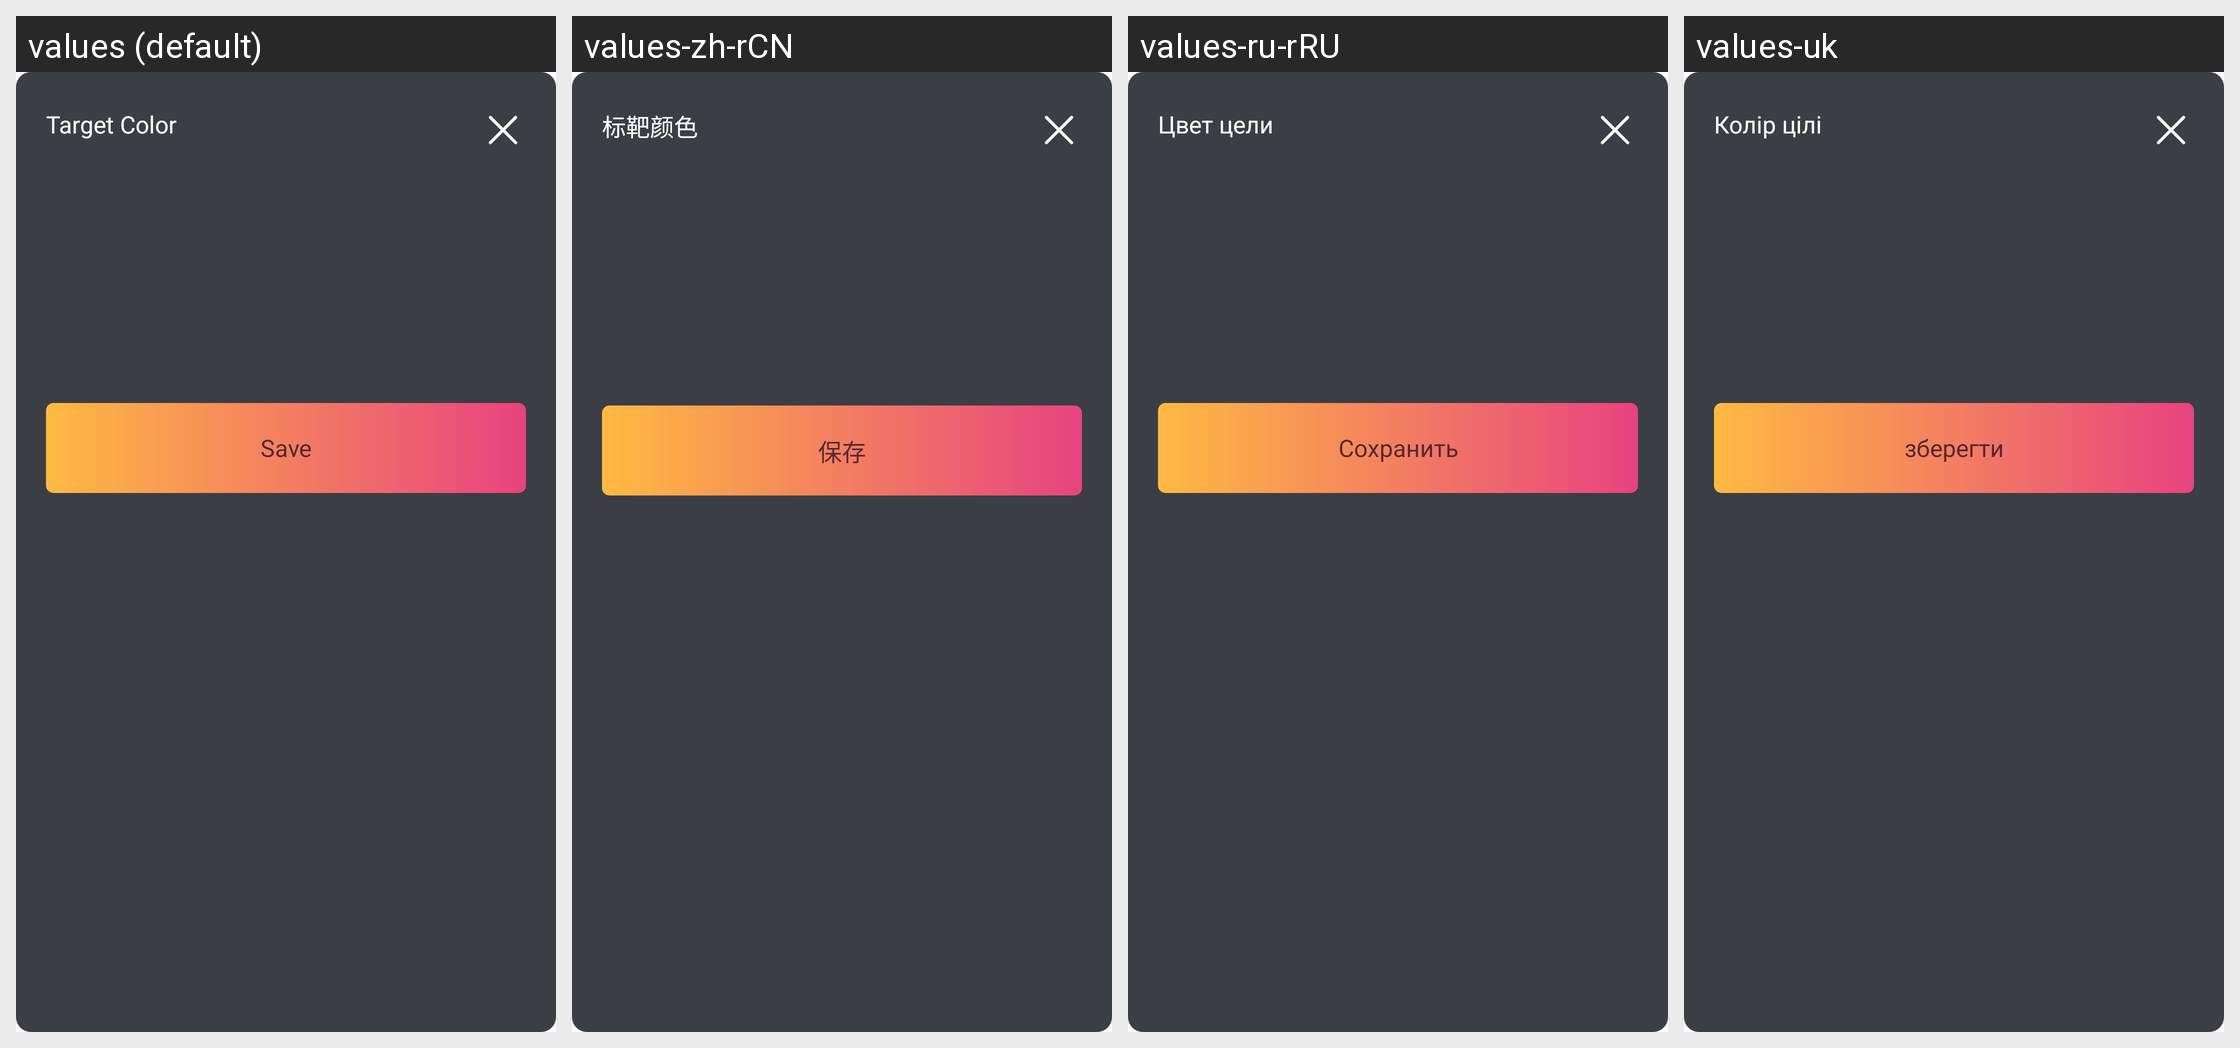

For this localized Android screen grid, give each drawn string resource with its value in every locale shown.
Android screen res/layout/dialog_tip_target_color.xml rendered under 4 locales, left to right: values (default), values-zh-rCN, values-ru-rRU, values-uk. Device: Nexus 5 (rendered at 1080×1920; each locale shown at half size, 540×960, under a caption strip naming it); theme Theme.MaterialComponents.DayNight.NoActionBar.
Other locales in the repository, not shown: values-cs, values-de-rDE, values-es-rES, values-fr-rFR, values-it-rIT, values-ja-rJP, values-nl-rNL, values-pl, values-pt-rPT, values-zh-rHK.
Strings drawn on this screen, with the default value and each locale's value (text and hints the layout hard-codes, and strings that could not be matched under every locale, appear in the picture but are not listed):

main_tab_second_target_color
  values: Target Color
  values-zh-rCN: 标靶颜色
  values-ru-rRU: Цвет цели
  values-uk: Колір цілі

person_save
  values: Save
  values-zh-rCN: 保存
  values-ru-rRU: Сохранить
  values-uk: зберегти
